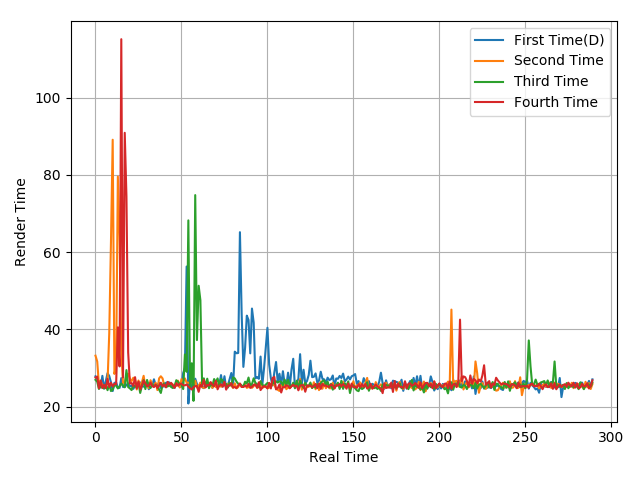

Source data for this figure (header and first rows):
27.88, 27.16, 26.34, 24.99, 28, 24.71, 26.61, 28.7, 27.96, 26.31, 24.06, 26.17, 26.33, 24.93, 24.88, 27.42, 25.12, 25.1, 25.62, 26.06, 25.32, 25.47, 24.63, 25.43
33.22, 31.72, 25.66, 26.62, 25.66, 25.29, 25.37, 26.23, 39.09, 62.75, 89.12, 28.5, 30.4, 79.59, 63.93, 34.37, 26.16, 26.28, 28.15, 28.56, 27.27, 26.63, 27.51, 26.67
26.96, 26.49, 24.61, 25.38, 24.94, 24.73, 25.68, 24.29, 25.78, 24.07, 24.44, 25.67, 25.45, 24.74, 25.27, 25.99, 25.52, 25.04, 29.49, 25.09, 24.76, 24.32, 25.61, 25.16
27.56, 27.81, 24.76, 26.81, 24.85, 25.67, 24.8, 27.22, 25.09, 26.23, 25.29, 25.91, 25.83, 40.56, 30.44, 115.2, 27.59, 90.92, 74.44, 34.07, 26.01, 26.14, 25.36, 27.67
